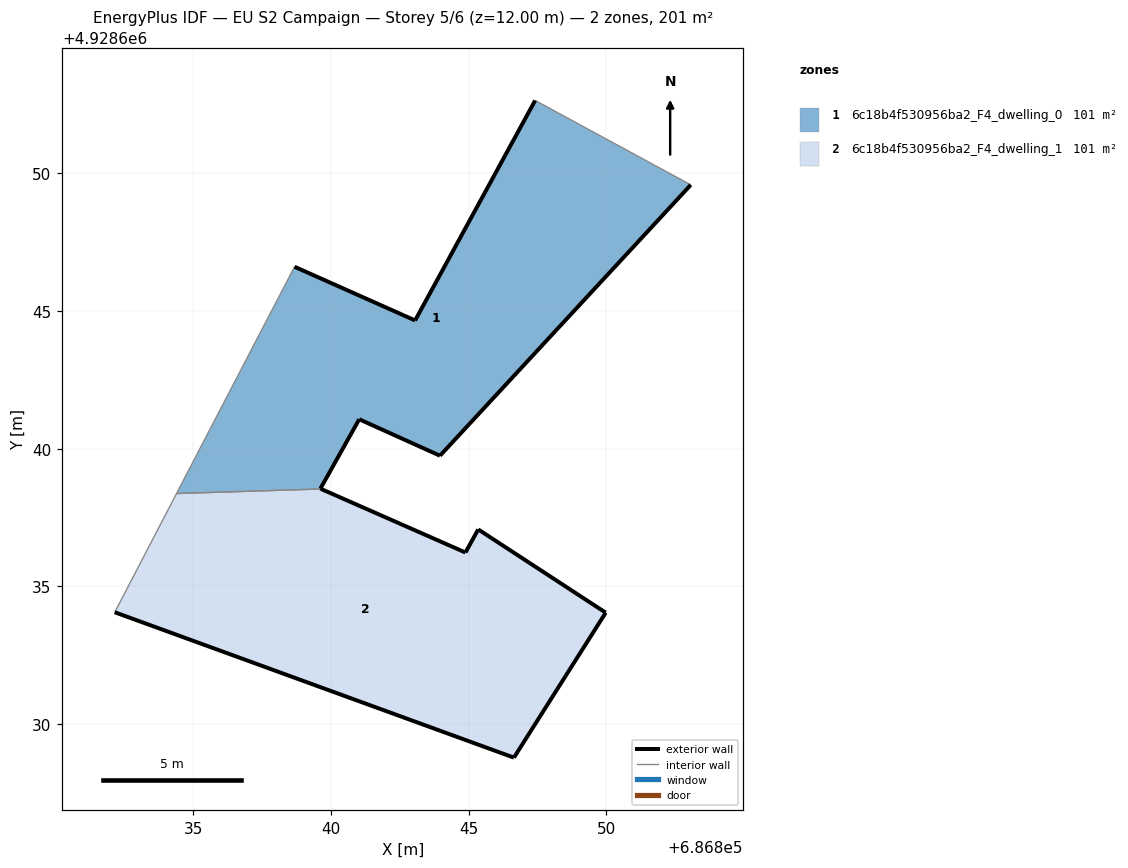
=== STOREY PLAN SPEC (per zone: floor XY polygon, exterior-wall plan segments, windows/doors) ===
zone 1: 6c18b4f530956ba2_F4_dwelling_0  (100.6 m²)
  floor: (686843.96, 4928639.75) (686853.07, 4928649.59) (686847.42, 4928652.65) (686843.06, 4928644.66) (686838.68, 4928646.61) (686834.39, 4928638.37) (686839.64, 4928638.54) (686839.62, 4928638.55) (686841.03, 4928641.07)
  exterior wall: (686843.06, 4928644.66) – (686847.42, 4928652.65)  [9.1 m]
  exterior wall: (686853.07, 4928649.59) – (686843.96, 4928639.75)  [13.4 m]
  exterior wall: (686843.96, 4928639.75) – (686841.03, 4928641.07)  [3.2 m]
  exterior wall: (686841.03, 4928641.07) – (686839.62, 4928638.55)  [2.9 m]
  exterior wall: (686839.62, 4928638.55) – (686839.64, 4928638.54)  [0.0 m]
  exterior wall: (686838.68, 4928646.61) – (686843.06, 4928644.66)  [4.8 m]
  interior walls: 3
zone 2: 6c18b4f530956ba2_F4_dwelling_1  (100.6 m²)
  floor: (686846.65, 4928628.78) (686849.98, 4928634.05) (686845.35, 4928637.07) (686844.89, 4928636.23) (686839.64, 4928638.54) (686834.39, 4928638.37) (686832.15, 4928634.06)
  exterior wall: (686839.64, 4928638.54) – (686844.89, 4928636.23)  [5.7 m]
  exterior wall: (686844.89, 4928636.23) – (686845.35, 4928637.07)  [1.0 m]
  exterior wall: (686845.35, 4928637.07) – (686849.98, 4928634.05)  [5.5 m]
  exterior wall: (686849.98, 4928634.05) – (686846.65, 4928628.78)  [6.2 m]
  exterior wall: (686846.65, 4928628.78) – (686832.15, 4928634.06)  [15.4 m]
  interior walls: 2

=== DERIVED (storey summary) ===
Building: EU S2 Campaign
Storey: 5 of 6  (floor level z = 12.00 m)
Storey gross floor area: 201.2 m²
Zones on this storey: 2
  - 6c18b4f530956ba2_F4_dwelling_0: floor 100.6 m²; exterior wall 33.4 m (100.3 m²); WWR 0.0%
  - 6c18b4f530956ba2_F4_dwelling_1: floor 100.6 m²; exterior wall 33.9 m (101.6 m²); WWR 0.0%
Zone adjacency (shared interzone walls):
  - 6c18b4f530956ba2_F4_dwelling_0 ↔ 6c18b4f530956ba2_F4_dwelling_1